Dataset: images_256 (GitHub, Do-Trung-Quan/DO-AN-TOT-NGHIEP-E22-T02). Classes: STB, normal, silicosis.

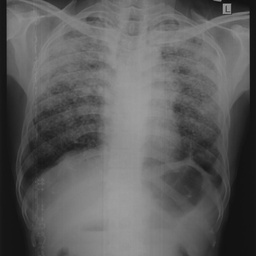
Label: silicosis

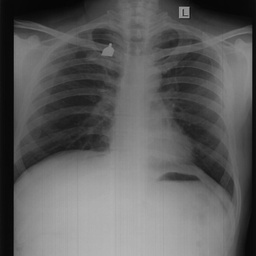
Label: normal

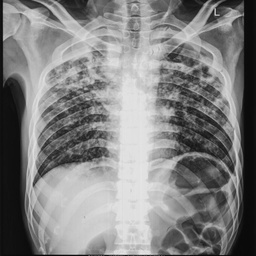
Label: STB

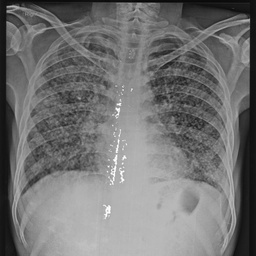
Label: silicosis

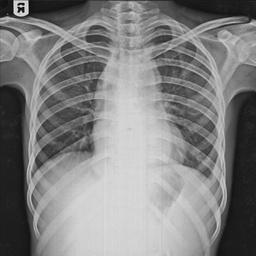
Label: normal

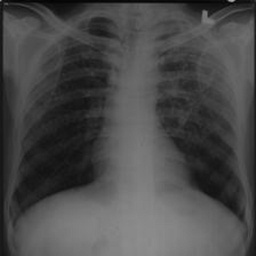
Label: STB
